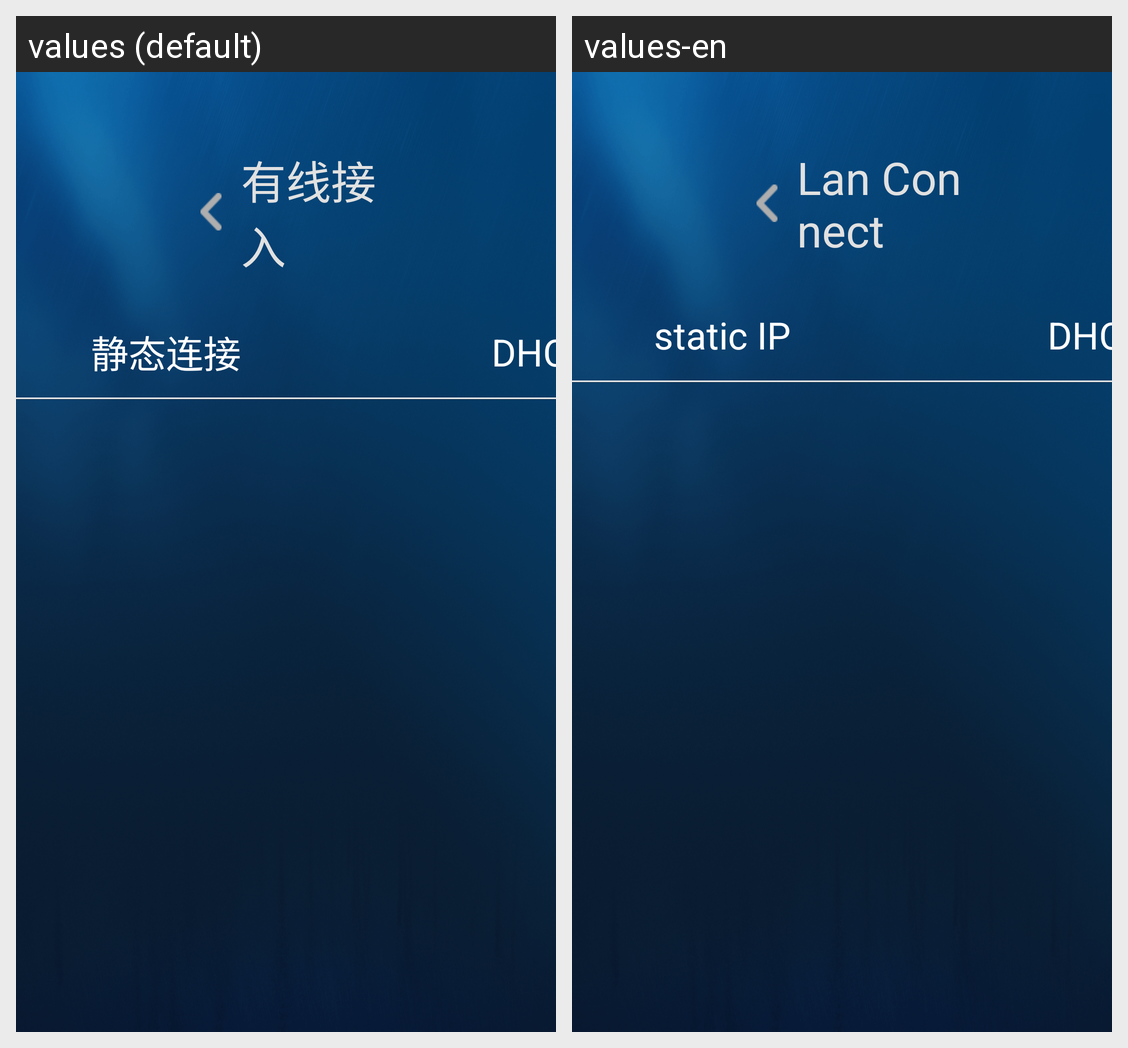

The same Android screen rendered under two of its app's locales, left to right. List the strings drawn on it with the default value and each locale's translation.
Android screen res/layout/lan_setting.xml rendered under 2 locales, left to right: values (default), values-en. Device: Nexus 5 (rendered at 1080×1920; each locale shown at half size, 540×960, under a caption strip naming it); theme Theme_Cool.
Strings drawn on this screen, with the default value and each locale's value (text and hints the layout hard-codes, and strings that could not be matched under every locale, appear in the picture but are not listed):

lan_setting
  values: 有线接入
  values-en: Lan Connect

lan
  values: 静态连接
  values-en: static IP

nativeDHCP
  values: DHCP
  values-en: DHCP
